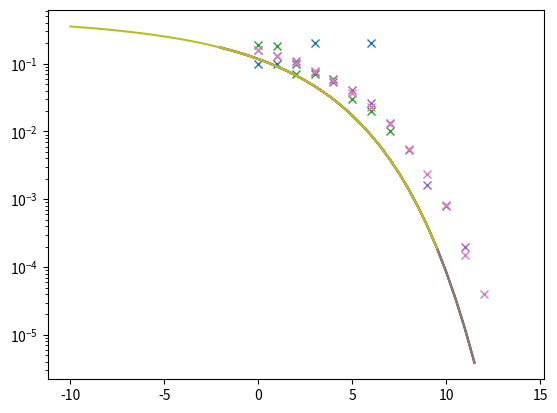

Write the Python code that produced this figure.
import numpy as np
import matplotlib.pyplot as plt
from scipy import special


def SiOrtogonal(Ebn0_dB,nMCSamples):
    #% Parâmetros de Entrada:
    #%
    #%  EbN0_dB: Eb/N0, considerando Eb = 1
    #%  nMCSamples: número de bits transmitidos para estimar a BER
    #%
    #% Saídas
    #%
    #%  dBER: BER estimada
    #%
    #% Essa função deve ser salva com o nome simOrtogonal.m na mesma pasta
    #% do arquivo h09.ipynb
    #%
    #% Exemplo de uso: [dBER] = simOrtogonal(10,1e5)
    dE = 1                                     #Energia do sinal s0 e s1
    dEbN0 = 10**(Ebn0_dB/10)
    dsgma = dE/np.sqrt(2*dEbN0)
    ## transmissao ##
    vtBin = np.random.randint(2,size=nMCSamples)
    vtIndex0 = []
    vtIndex1 = []
    for i in range(len(vtBin)):
        if vtBin[i] == 0:
            vtIndex0.append(i)
        else:
            vtIndex1.append(i)

    ##Recepção e detecção de erro
    # Gera saída do correlator para cada transmissão de s0
    vtro = np.zeros(len(vtBin))
    vtr1 = np.zeros(len(vtBin))
    vtro[vtIndex0] = dE + dsgma*np.random.randn(1,len(vtIndex0))
    vtr1[vtIndex0] = dsgma*np.random.randn(1,len(vtIndex0))
    # Gera saída do correlator para cada transmissão de s1
    vtro[vtIndex1] = dsgma*np.random.randn(1,len(vtIndex1))
    vtr1[vtIndex1] = dE + dsgma*np.random.randn(1,len(vtIndex1))
    vtBinDetec = 1*(vtro<vtr1)
    vtError = vtBin + vtBinDetec
    nErrors = 0
    for item in vtError:
        if item ==1:
            nErrors +=1

    return nErrors/nMCSamples

vtEbNoSim = np.arange(0,15,1)                  # Valores de Eb/No a serem simulados (dB)
vtEbNoTeo = np.arange(-1,15,0.1)               # Valores de Eb/No para a curva teórica (dB)
vtnMCSamples = [10,100,5000,100000]
vtSimError=np.zeros(len(vtEbNoSim))
vtMarkers = np.array(['s','o','d','*','<'])

vtEbN0_dB = np.arange(-2,12,0.5)
vtEbN0 = 10**(vtEbN0_dB/10)
vtPe = (1/2)*special.erfc(np.sqrt(vtEbN0/np.sqrt(2)))

for i in range(len(vtnMCSamples)):
    nMCSamples = vtnMCSamples[i]
    for ik in range(len(vtSimError)):
        vtSimError[ik] = SiOrtogonal( vtEbNoSim[ik], nMCSamples )
    plt.semilogy(vtEbNoSim,vtSimError,'x')
    plt.semilogy(vtEbN0_dB,vtPe)
    plt.show()
vtEbN0_dB = np.arange(-10,10,0.5)
vtEbN0 = 10**(vtEbN0_dB/10)
vtPe = (1/2)*special.erfc(np.sqrt(vtEbN0/np.sqrt(2)))
plt.semilogy(vtEbN0_dB,vtPe)
plt.show()
